Image classification data set "uci_dataset_2014_with_RGB_pics" (daidianlizi/Leaf_Recognition on GitHub). Class labels (30): Quercus suber, Tilia tomentosa, Acer palmaturu, Celtis sp, Corylus avellana, Castanea sativa, Populus alba, Salix atrocinerea, Primula vulgaris, Erodium sp, Bougainvillea sp, Arisarum vulgare, Euonymus japonicus, Ilex perado ssp azorica, Magnolia soulangeana, Buxus sempervirens, Populus nigra, Urtica dioica, Podocarpus sp, Acca sellowiana, Hydrangea sp, Pseudosasa japonica, Magnolia grandiflora, Geranium sp, Alnus sp, Quercus robur, Crataegus monogyna, Ilex aquifolium, Nerium oleander, Betula pubescens.

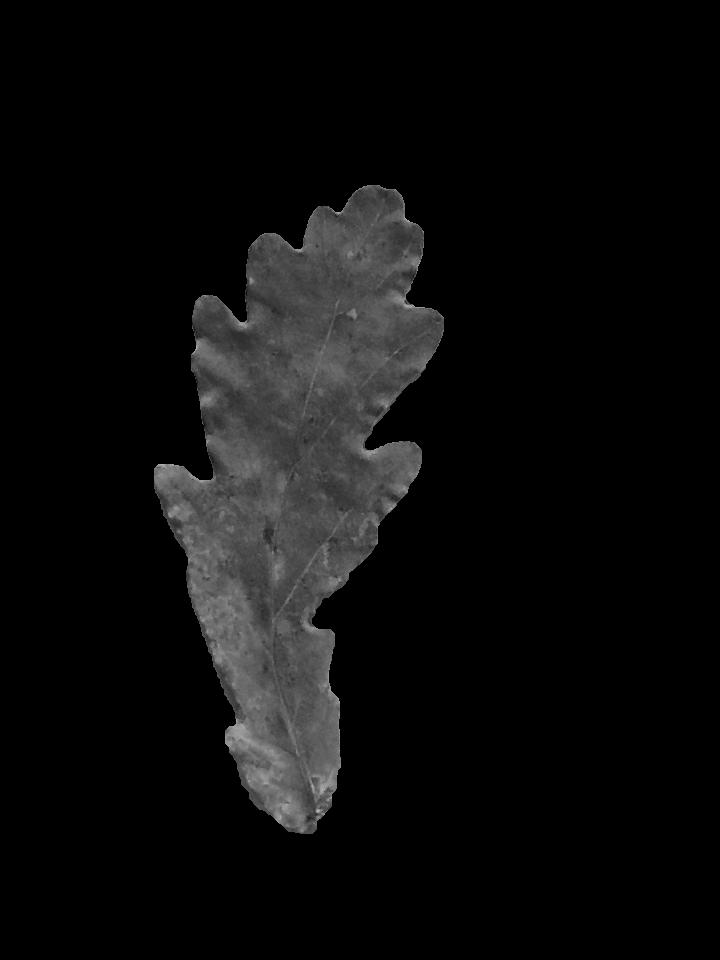
Label: Quercus robur

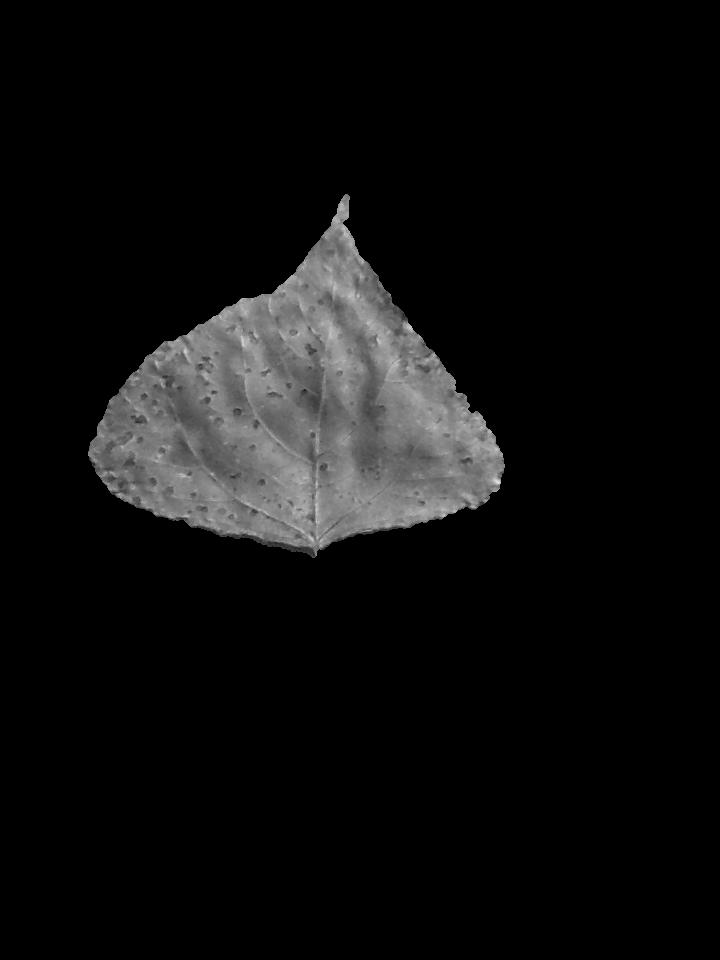
Label: Populus nigra

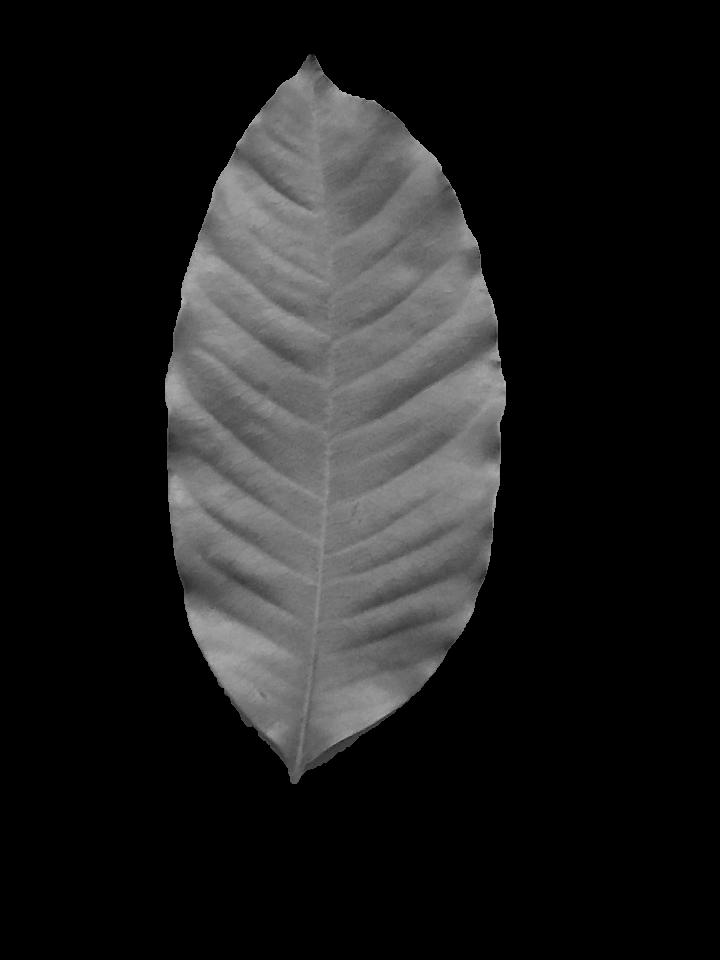
Label: Magnolia soulangeana

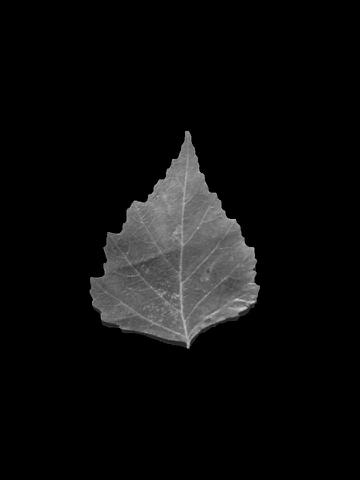
Label: Betula pubescens

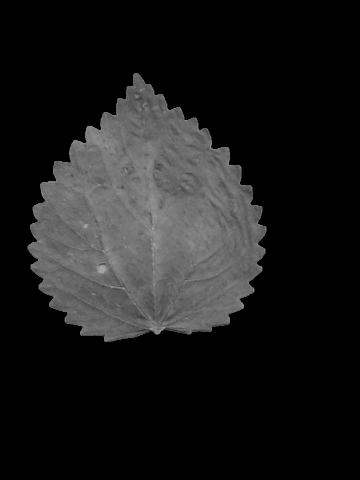
Label: Urtica dioica

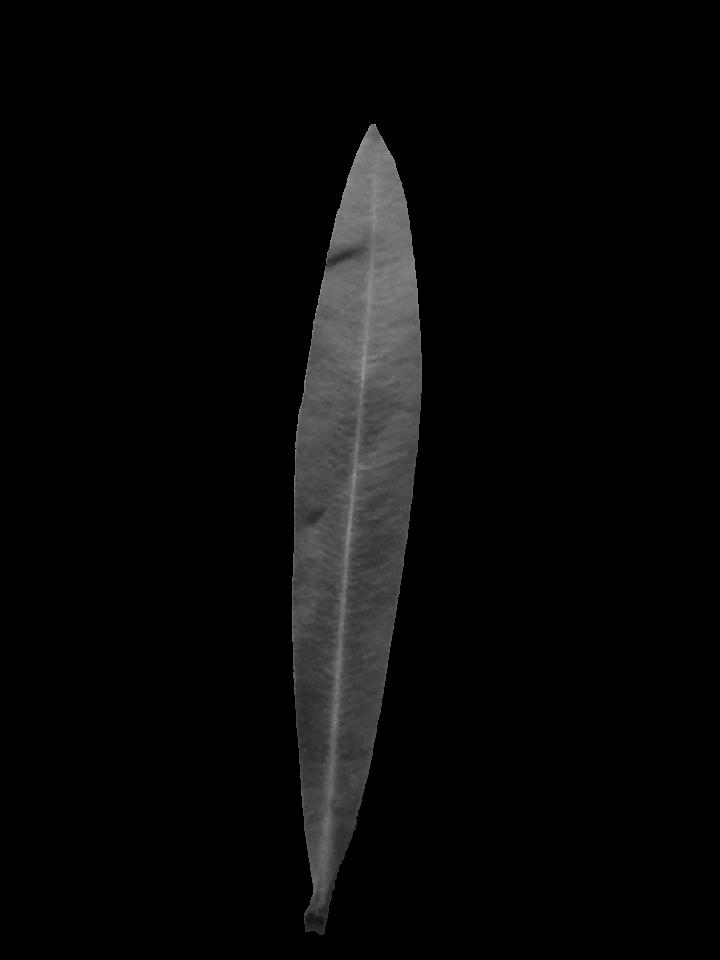
Label: Nerium oleander
